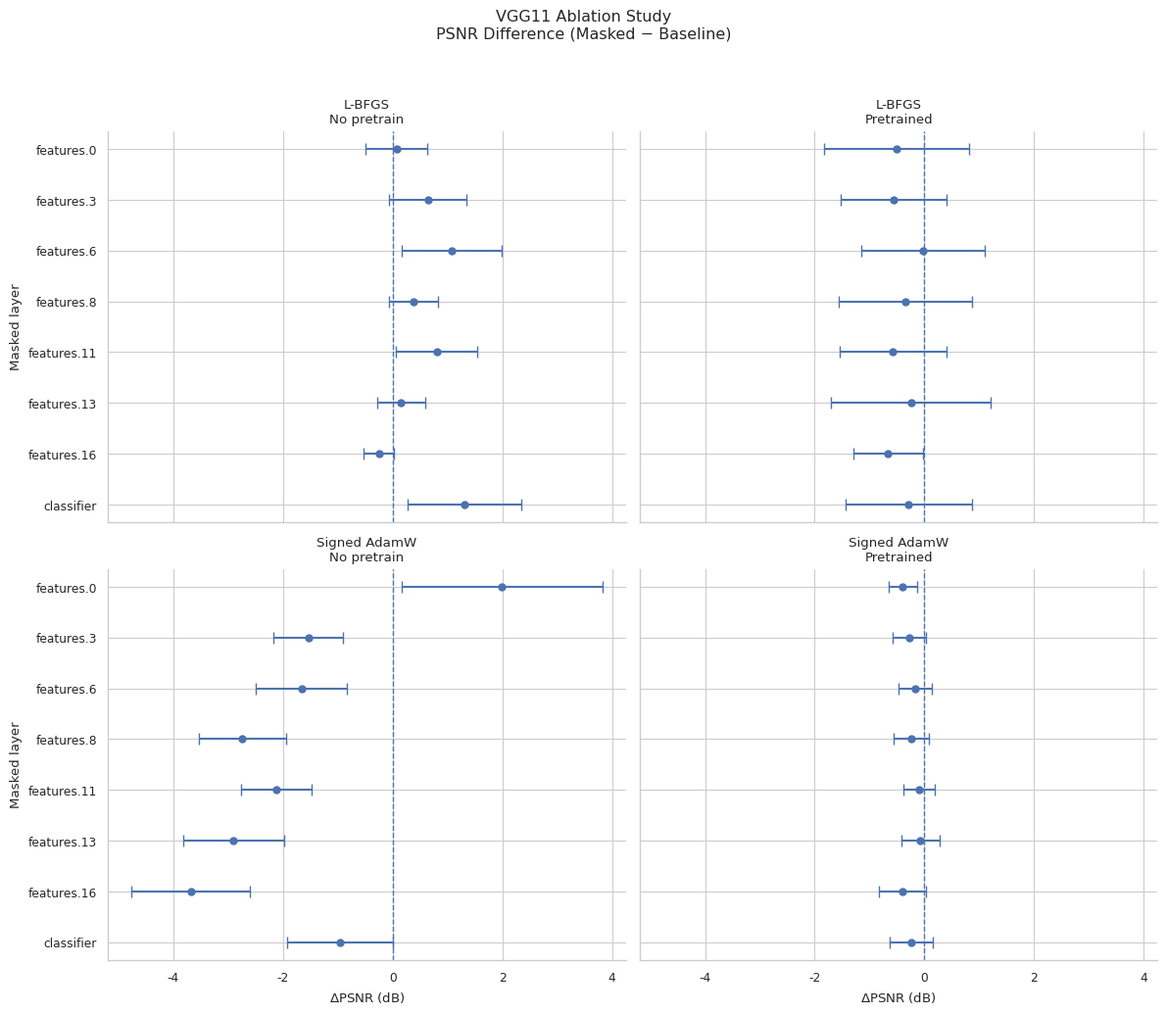

Write the Python code that produced this figure.
import pandas as pd
import matplotlib.pyplot as plt
import seaborn as sns

data = [
    # layer, config, ci_low, ci_high

    # L-BFGS no pretrain
    ("conv1",  "L-BFGS\nNo pretrain", -2.97, -1.39),
    ("bn1",    "L-BFGS\nNo pretrain", -0.10,  0.50),
    ("layer1", "L-BFGS\nNo pretrain", -1.70, -0.85),
    ("layer2", "L-BFGS\nNo pretrain", -1.39, -0.60),
    ("layer3", "L-BFGS\nNo pretrain", -0.83, -0.17),
    ("layer4", "L-BFGS\nNo pretrain", -0.20,  0.34),

    # L-BFGS pretrain
    ("conv1",  "L-BFGS\nPretrained", -4.35, -2.44),
    ("bn1",    "L-BFGS\nPretrained", -1.60,  0.34),
    ("layer1", "L-BFGS\nPretrained", -1.46,  0.54),
    ("layer2", "L-BFGS\nPretrained", -2.58, -0.69),
    ("layer3", "L-BFGS\nPretrained", -2.76, -1.05),
    ("layer4", "L-BFGS\nPretrained", -4.40, -1.86),

    # Signed AdamW no pretrain
    ("conv1",  "Signed AdamW\nNo pretrain", -1.06,  0.46),
    ("bn1",    "Signed AdamW\nNo pretrain", -0.49,  0.12),
    ("layer1", "Signed AdamW\nNo pretrain", -1.66, -1.02),
    ("layer2", "Signed AdamW\nNo pretrain", -1.54, -0.90),
    ("layer3", "Signed AdamW\nNo pretrain", -1.04, -0.27),
    ("layer4", "Signed AdamW\nNo pretrain", -0.61,  0.02),

    # Signed AdamW pretrained
    ("conv1",  "Signed AdamW\nPretrained", -3.06, -2.36),
    ("bn1",    "Signed AdamW\nPretrained", -0.51,  0.01),
    ("layer1", "Signed AdamW\nPretrained", -1.22, -0.64),
    ("layer2", "Signed AdamW\nPretrained", -1.22, -0.44),
    ("layer3", "Signed AdamW\nPretrained", -0.65,  0.01),
    ("layer4", "Signed AdamW\nPretrained",  0.01,  1.07),
]

# =========================
# ResNet18 (old)
# =========================
resnet18_data = data


# =========================
# VGG13 (new)
# =========================
vgg13_data = [

    # L-BFGS no pretrain
    ("features.0",  "L-BFGS\nNo pretrain", -0.03,  0.46),
    ("features.2",  "L-BFGS\nNo pretrain",  0.16,  0.70),
    ("features.5",  "L-BFGS\nNo pretrain",  0.30,  0.96),
    ("features.7",  "L-BFGS\nNo pretrain",  0.30,  1.03),
    ("features.10", "L-BFGS\nNo pretrain",  0.36,  0.93),
    ("features.12", "L-BFGS\nNo pretrain",  0.28,  0.98),
    ("features.15", "L-BFGS\nNo pretrain",  0.36,  1.00),
    ("features.17", "L-BFGS\nNo pretrain",  0.12,  0.61),
    ("features.20", "L-BFGS\nNo pretrain",  0.09,  0.71),
    ("features.22", "L-BFGS\nNo pretrain", -0.02,  0.84),
    ("classifier",  "L-BFGS\nNo pretrain",  0.20,  0.90),

    # L-BFGS pretrained
    ("features.0",  "L-BFGS\nPretrained", -1.19, -0.35),
    ("features.2",  "L-BFGS\nPretrained", -0.86, -0.05),
    ("features.5",  "L-BFGS\nPretrained", -0.86, -0.15),
    ("features.7",  "L-BFGS\nPretrained", -0.53,  0.40),
    ("features.10", "L-BFGS\nPretrained", -0.91,  0.12),
    ("features.12", "L-BFGS\nPretrained", -0.48,  0.18),
    ("features.15", "L-BFGS\nPretrained", -0.82,  0.07),
    ("features.17", "L-BFGS\nPretrained", -0.46,  0.28),
    ("features.20", "L-BFGS\nPretrained", -1.16, -0.22),
    ("features.22", "L-BFGS\nPretrained", -1.59, -0.29),
    ("classifier",  "L-BFGS\nPretrained", -1.07, -0.06),

    # Signed AdamW no pretrain
    ("features.0",  "Signed AdamW\nNo pretrain",  1.03,  2.77),
    ("features.2",  "Signed AdamW\nNo pretrain",  0.43,  1.44),
    ("features.5",  "Signed AdamW\nNo pretrain",  0.31,  1.31),
    ("features.7",  "Signed AdamW\nNo pretrain", -0.04,  0.83),
    ("features.10", "Signed AdamW\nNo pretrain", -0.42,  0.47),
    ("features.12", "Signed AdamW\nNo pretrain", -0.57,  0.29),
    ("features.15", "Signed AdamW\nNo pretrain", -0.67,  0.19),
    ("features.17", "Signed AdamW\nNo pretrain", -0.76,  0.19),
    ("features.20", "Signed AdamW\nNo pretrain", -0.87,  0.13),
    ("features.22", "Signed AdamW\nNo pretrain", -0.84, -0.04),
    ("classifier",  "Signed AdamW\nNo pretrain", -0.24,  0.69),

    # Signed AdamW pretrained
    ("features.0",  "Signed AdamW\nPretrained", -0.48,  0.03),
    ("features.2",  "Signed AdamW\nPretrained", -0.32,  0.05),
    ("features.5",  "Signed AdamW\nPretrained", -0.35, -0.11),
    ("features.7",  "Signed AdamW\nPretrained", -0.19,  0.04),
    ("features.10", "Signed AdamW\nPretrained", -0.25,  0.08),
    ("features.12", "Signed AdamW\nPretrained", -0.30,  0.07),
    ("features.15", "Signed AdamW\nPretrained", -0.28,  0.04),
    ("features.17", "Signed AdamW\nPretrained", -0.15,  0.18),
    ("features.20", "Signed AdamW\nPretrained", -0.47,  0.10),
    ("features.22", "Signed AdamW\nPretrained", -0.37,  0.09),
    ("classifier",  "Signed AdamW\nPretrained", -0.19,  0.21),
]

vgg11_data = [
    # L-BFGS no pretrain
    ("features.0",  "L-BFGS\nNo pretrain", -0.49,  0.63),
    ("features.3",  "L-BFGS\nNo pretrain", -0.07,  1.35),
    ("features.6",  "L-BFGS\nNo pretrain",  0.16,  1.98),
    ("features.8",  "L-BFGS\nNo pretrain", -0.07,  0.82),
    ("features.11", "L-BFGS\nNo pretrain",  0.06,  1.54),
    ("features.13", "L-BFGS\nNo pretrain", -0.29,  0.59),
    ("features.16", "L-BFGS\nNo pretrain", -0.53,  0.03),
    ("classifier",  "L-BFGS\nNo pretrain",  0.27,  2.34),

    # L-BFGS pretrained
    ("features.0",  "L-BFGS\nPretrained", -1.83,  0.82),
    ("features.3",  "L-BFGS\nPretrained", -1.52,  0.41),
    ("features.6",  "L-BFGS\nPretrained", -1.15,  1.10),
    ("features.8",  "L-BFGS\nPretrained", -1.56,  0.86),
    ("features.11", "L-BFGS\nPretrained", -1.55,  0.41),
    ("features.13", "L-BFGS\nPretrained", -1.70,  1.21),
    ("features.16", "L-BFGS\nPretrained", -1.29, -0.03),
    ("classifier",  "L-BFGS\nPretrained", -1.44,  0.87),

    # Signed AdamW no pretrain
    ("features.0",  "Signed AdamW\nNo pretrain",  0.16,  3.82),
    ("features.3",  "Signed AdamW\nNo pretrain", -2.18, -0.90),
    ("features.6",  "Signed AdamW\nNo pretrain", -2.49, -0.83),
    ("features.8",  "Signed AdamW\nNo pretrain", -3.53, -1.95),
    ("features.11", "Signed AdamW\nNo pretrain", -2.76, -1.48),
    ("features.13", "Signed AdamW\nNo pretrain", -3.82, -1.98),
    ("features.16", "Signed AdamW\nNo pretrain", -4.76, -2.61),
    ("classifier",  "Signed AdamW\nNo pretrain", -1.92,  0.01),

    # Signed AdamW pretrained
    ("features.0",  "Signed AdamW\nPretrained", -0.65, -0.14),
    ("features.3",  "Signed AdamW\nPretrained", -0.57,  0.03),
    ("features.6",  "Signed AdamW\nPretrained", -0.48,  0.14),
    ("features.8",  "Signed AdamW\nPretrained", -0.56,  0.08),
    ("features.11", "Signed AdamW\nPretrained", -0.39,  0.19),
    ("features.13", "Signed AdamW\nPretrained", -0.42,  0.27),
    ("features.16", "Signed AdamW\nPretrained", -0.82,  0.02),
    ("classifier",  "Signed AdamW\nPretrained", -0.63,  0.15),
]

#df = pd.DataFrame(data, columns=["layer", "config", "ci_low", "ci_high"])

#df = pd.DataFrame(vgg13_data, columns=["layer", "config", "ci_low", "ci_high"])

df = pd.DataFrame(vgg11_data, columns=["layer", "config", "ci_low", "ci_high"])

# midpoint of CI as point estimate
df["mean"] = (df["ci_low"] + df["ci_high"]) / 2

# asymmetric error bars
df["err_low"] = df["mean"] - df["ci_low"]
df["err_high"] = df["ci_high"] - df["mean"]

#layer_order = ["conv1", "bn1", "layer1", "layer2", "layer3", "layer4"]
# layer_order = [
#     "features.0",
#     "features.2",
#     "features.5",
#     "features.7",
#     "features.10",
#     "features.12",
#     "features.15",
#     "features.17",
#     "features.20",
#     "features.22",
#     "classifier",
# ]
layer_order = [
    "features.0",
    "features.3",
    "features.6",
    "features.8",
    "features.11",
    "features.13",
    "features.16",
    "classifier",
]
sns.set_theme(style="whitegrid", context="paper")

g = sns.FacetGrid(
    df,
    col="config",
    col_wrap=2,
    height=5,
    aspect=1.2,
    sharex=True,
    sharey=True
)

def forestplot(data, **kwargs):
    ax = plt.gca()

    data = data.copy()
    data["layer"] = pd.Categorical(
        data["layer"],
        categories=layer_order,
        ordered=True
    )

    data = data.sort_values("layer", ascending=False)

    y = range(len(data))

    ax.errorbar(
        x=data["mean"],
        y=y,
        xerr=[data["err_low"], data["err_high"]],
        fmt="o",
        capsize=4,
        linewidth=1.5,
        markersize=5
    )

    ax.axvline(
        0,
        linestyle="--",
        linewidth=1
    )

    ax.set_yticks(list(y))
    ax.set_yticklabels(data["layer"])

    ax.set_xlabel(r"$\Delta$PSNR (dB)")
    ax.set_ylabel("Masked layer")

g.map_dataframe(forestplot)

g.set_titles("{col_name}")

# plt.suptitle(
#     "ResNet18 Ablation Study\nPSNR Difference (Masked − Baseline)",
#     y=1.03
# )

# plt.suptitle(
#     "VGG13 Ablation Study\nPSNR Difference (Masked − Baseline)",
#     y=1.03
# )
plt.suptitle(
    "VGG11 Ablation Study\nPSNR Difference (Masked − Baseline)",
    y=1.03
)

plt.tight_layout()

plt.savefig("vgg11_ablation_forestplot.pdf", bbox_inches="tight")
plt.savefig("vgg11_ablation_forestplot.png", dpi=300, bbox_inches="tight")

# plt.savefig(
#     "resnet18_ablation_forestplot.pdf",
#     bbox_inches="tight"
# )

# plt.savefig(
#     "resnet18_ablation_forestplot.png",
#     dpi=300,
#     bbox_inches="tight"
# )

# plt.savefig("vgg13_ablation_forestplot.pdf", bbox_inches="tight")
# plt.savefig("vgg13_ablation_forestplot.png", dpi=300, bbox_inches="tight")

plt.show()
